Run: headless pygame with SDL's dummy video driver; simulated clock (each Clock.tick advances the game by its frame time, no real sleeping); random seed 0; keys injected as events and as key.get_pressed() state; mouse plan: one left click at the window centre at the start of phase 2, then a move to the lower-right quarter at the start of phase 3.
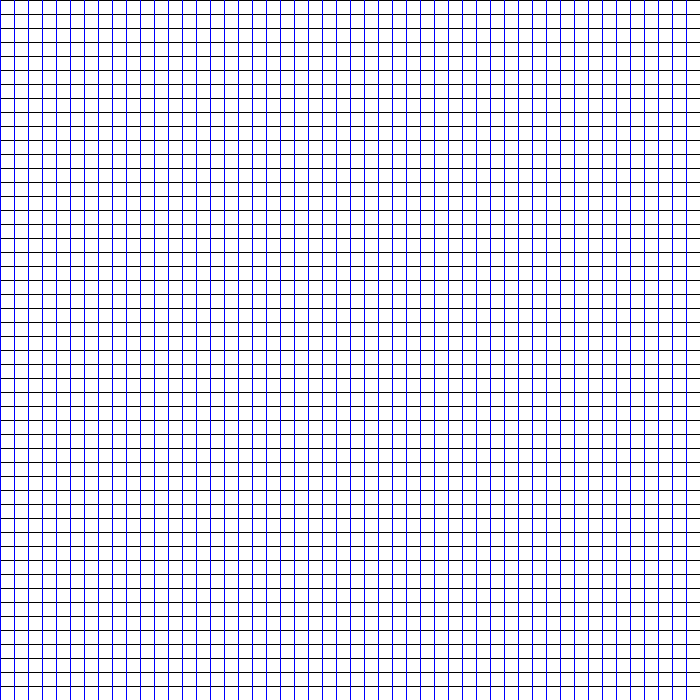
Frame 1 of 4 · flips 1–60 · no input
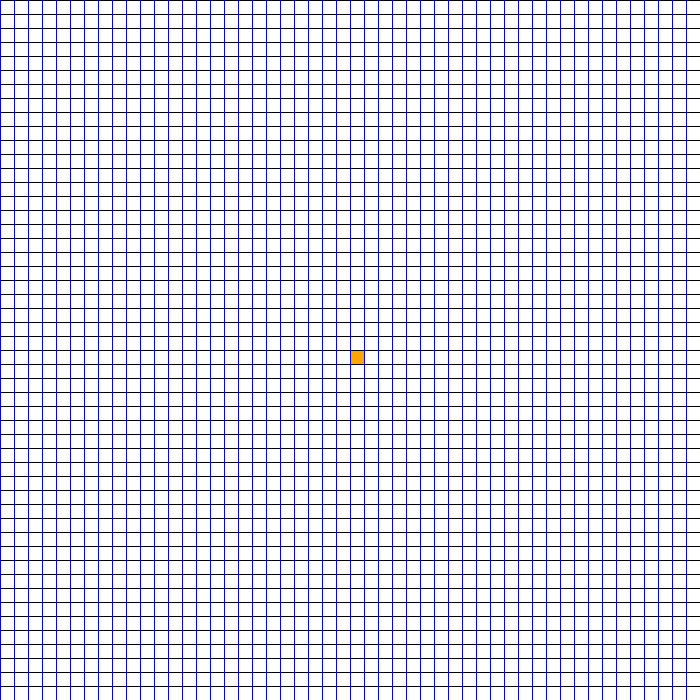
Frame 2 of 4 · flips 61–180 · clicked the window centre · tapped SPACE, RETURN · held RIGHT (→), D
Frame 3 of 4 · flips 181–300 · moved the mouse to the lower-right quarter · held DOWN (↓), S · screen unchanged from frame 2, image omitted
Frame 4 of 4 · flips 301–420 · held LEFT (←), A, UP (↑), W · screen unchanged from frame 3, image omitted

The pygame program that drew these frames:

import pygame
import math
import time
from queue import PriorityQueue

WIDTH = 700
WIN = pygame.display.set_mode((WIDTH, WIDTH))

pygame.display.set_caption("A* Path Finding Algorithm")

RED = (255, 0, 0)
GREEN = (0, 255, 0)
BLUE = (0, 0, 255)
YELLOW = (255, 255, 0)
WHITE = (255, 255, 255)
BLACK = (0, 0, 0)
PURPLE = (128, 0, 128)
ORANGE = (255, 165 ,0)
GREY = (128, 128, 128)
TURQUOISE = (64, 224, 208)
PINK = (255, 192, 203)

class Node:
    def __init__(self, row, col, width, total_rows):
        self.row = row
        self.col = col
        self.x = row * width
        self.y = col * width
        self.color = WHITE
        self.neighbours = []
        self.width = width
        self.total_rows = total_rows

    def get_pos(self):
        return self.row, self.col
    
    def is_closed(self):
        return self.color == RED
    
    def is_open (self):
        return self.color == GREEN
    
    def is_barrier(self):
        return self.color == BLACK
    
    def is_dynamic_barrier(self):
        return self.color == YELLOW
    
    def is_start(self):
        return self.color == ORANGE
    
    def is_end(self):
        return self.color == GREY
    
    def reset(self):
        self.color = WHITE

    def make_start(self):
        self.color = ORANGE
    
    def make_closed(self):
        self.color = RED

    def make_open (self):
        self.color = PINK

    def make_barrier(self):
        self.color = BLACK

    def make_dynamic_barrier(self):
        self.color = YELLOW

    def make_end(self):
        self.color = GREY

    def make_path(self):
        self.color = PURPLE

    def draw(self, win):
        pygame.draw.rect(win, self.color, (self.x, self.y, self.width, self.width))

    def update_neighbours(self, grid): # This will find whether the nodes can be traverse or is it (barrier/dynamic barrier)
        self.neighbors = []
        if self.row < self.total_rows - 1 and not grid[self.row + 1][self.col].is_barrier() and not grid[self.row + 1][self.col].is_dynamic_barrier(): # DOWN
            self.neighbors.append(grid[self.row + 1][self.col])

        if self.row > 0 and not grid[self.row - 1][self.col].is_barrier() and not grid[self.row - 1][self.col].is_dynamic_barrier(): # UP
            self.neighbors.append(grid[self.row - 1][self.col])

        if self.col < self.total_rows - 1 and not grid[self.row][self.col + 1].is_barrier() and not grid[self.row][self.col + 1].is_dynamic_barrier(): # RIGHT
            self.neighbors.append(grid[self.row][self.col + 1])

        if self.col > 0 and not grid[self.row][self.col - 1].is_barrier() and not grid[self.row][self.col - 1].is_dynamic_barrier(): # LEFT
            self.neighbors.append(grid[self.row][self.col - 1])

    def __lt__(self, other):
        return False
    
def h(p1, p2):
    x1, y1 = p1
    x2, y2 = p2
    return abs(x1 - x2) + abs(y1 -y2) #Calculating Manhattan distance (L shape distance)

def reconstruct_path(came_from, current, draw):
	while current in came_from:
		current = came_from[current]
		current.make_path()
		draw()

def algorithm(draw, grid, start, end):
    count = 0
    open_set = PriorityQueue()
    open_set.put((0, count, start))
    came_from = {}
    g_score = {node: float("inf") for row in grid for node in row}
    g_score[start] = 0
    f_score = {node: float("inf") for row in grid for node in row}
    f_score[start] = h(start.get_pos(), end.get_pos())

    open_set_hash = {start}

    while not open_set.empty():
        for event in pygame.event.get():
            if event.type == pygame.QUIT:
                pygame.quit()

        current = open_set.get()[2]
        open_set_hash.remove(current)
          
        if current == end:
            reconstruct_path(came_from, end, draw)
            start.make_start()
            end.make_end()
            return True

        for neighbor in current.neighbors:
            temp_g_score = g_score[current] + 1

            if temp_g_score < g_score[neighbor]:
                came_from[neighbor] = current
                g_score[neighbor] = temp_g_score
                f_score[neighbor] = temp_g_score + h(neighbor.get_pos(), end.get_pos())
                if neighbor not in open_set_hash:
                    count += 1
                    open_set.put((f_score[neighbor], count, neighbor))
                    open_set_hash.add(neighbor)
                    neighbor.make_open()

        draw()

        if current != start:
            current.make_closed()

    return False

def make_grid(rows, width):
    grid = []
    gap = width // rows  # 500 // 5 => 100
    for i in range(rows):
        grid.append([])
        for j in range(rows):
            node = Node(i, j, gap, rows)
            grid[i].append(node)
    return grid

def draw_grid(win, rows, width):
    gap = width // rows

    for i in range(rows):
        pygame.draw.line(win, BLACK, (0, i * gap), (width, i * gap))
    for j in range(rows):
        pygame.draw.line(win, BLUE, (j * gap, 0), (j * gap, width))

def draw(win, grid, rows, width):
    win.fill(WHITE)
    for row in grid:
        for node in row:
            node.draw(win)
    draw_grid(win, rows, width)
    pygame.display.update()

def get_clicked_pos(pos, rows, width):
    gap = width // rows
    y, x = pos

    row = y // gap
    col = x // gap
    return row, col

def main(win, width):
    ROWS = 50
    grid = make_grid(ROWS, width)

    start = None
    end = None
    dynamic_barrier = None

    time_dependent_barriers = {}

    run = True

    
    while run:
        draw(win, grid, ROWS, width)
        pygame.time.delay(70)

        for event in pygame.event.get():
            if event.type == pygame.QUIT:
                run = False

            
            if pygame.mouse.get_pressed()[0]: # LEFT
                # Acts as a starting node -> ending node -> barrier node
                pos = pygame.mouse.get_pos()  # get_pos() le mouse ko position dinxa which will be different within a same node (position with respect to whole window)
                row, col = get_clicked_pos(pos, ROWS, width) # this user defined function provides mouse clicked location in a node (position with in a grid)
                node = grid[row][col]
                if not start and node != end:
                    start = node
                    start.make_start()

                elif not end and node != start:
                    end = node
                    end.make_end()

                elif node != end and node != start:
                    node.make_barrier()

            elif pygame.mouse.get_pressed()[1]: # MIDDLE
                # Performs time driven node removing
                pos = pygame.mouse.get_pos()
                row, col = get_clicked_pos(pos, ROWS, width)
                node = grid[row][col]                
                node.make_dynamic_barrier()
                time_dependent_barriers[(row, col)] = time.time()

            elif pygame.mouse.get_pressed()[2]: # RIGHT
                # Acts as a node remover
                pos = pygame.mouse.get_pos()
                row, col = get_clicked_pos(pos, ROWS, width)
                node = grid[row][col]
                node.reset()
                if node == start:
                    start = None
                elif node == end:
                    end = None

            if event.type == pygame.KEYDOWN:
                if event.key == pygame.K_SPACE and start and end:
                    for row in grid:
                        for node in row:
                            node.update_neighbours(grid)
                            
                    algorithm(lambda: draw(win, grid, ROWS, width), grid, start, end)
                    
                if event.key == pygame.K_c:
                    start = None
                    end = None
                    grid = make_grid(ROWS, width)

        # Check and remove time-dependent barriers that have exceeded the time limit
        current_time = time.time()
        for cell, introduction_time in list(time_dependent_barriers.items()):
            if current_time - introduction_time >= 5:  # Check if 5 seconds have passed
                grid[cell[0]][cell[1]].reset()
                del time_dependent_barriers[cell]

    pygame.quit()

main(WIN, WIDTH)
